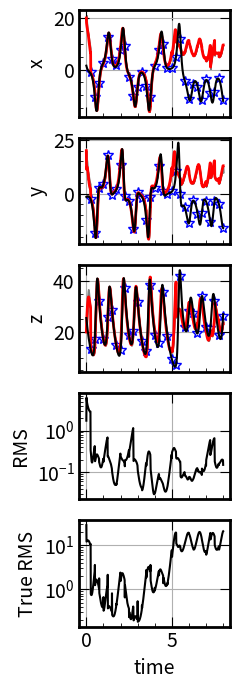

Source code (Python):
import numpy as np
import matplotlib.pyplot as plt

#%%
def lorenzrhs(xyz, *, s=10, r=28, b=2.667): # RHS of the system of Lorenz equations
	x, y, z = xyz
	x_dot = s*(y - x)
	y_dot = r*x - y - x*z
	z_dot = x*y - b*z
	return np.array([x_dot, y_dot, z_dot])

def rk4(func, xinm, dt): # Runge Kutta 4th order for a single timestep
	w1 = 1.0/6.0
	w2 = 1.0/3.0
	w3 = 1.0/3.0
	w4 = 1.0/6.0

	xxm1 = xinm # m stands for mean, one step evolution of mean, for all calls of rk4(,,,,,)
	fp = func(xxm1)
	x1 = dt * fp

	xxm2 = xinm + 0.5 * x1
	fp = func(xxm2)
	x2 = dt * fp

	xxm3 = xinm + 0.5 * x2
	fp = func(xxm3)
	x3 = dt * fp

	xxm4 = xinm + x3
	fp = func(xxm4)
	x4 = dt * fp

	return xinm + w1 * x1 + w2 * x2 + w3 * x3 + w4 * x4

def gcorr(J): # general purpose correlation matrix
	return np.identity(J)

def obspat(J): # returns observation operator hh
	return np.identity(J)

def plotaid(k):
	string = ['x', 'y', 'z', 'RMS', 'True RMS']
	axs[k].set_ylabel(string[k], fontsize=14)
	for axis in ['top','bottom','left','right']:
		axs[k].spines[axis].set_linewidth(2)
	axs[k].minorticks_on()
	axs[k].tick_params(labelsize = 14)
	axs[k].tick_params(direction = 'in', right = True, top = True)
	axs[k].tick_params(direction ='in', which = 'minor', length = 3, labelbottom=False)
	axs[k].tick_params(direction ='in', which = 'major', length = 7, labelbottom=False)
	axs[k].grid()

#%%
# Main code starts here
''' Parameters and initial conditions '''

dt = 0.01 # timestep size
ensize = 2 # size of ensemble
num_steps = 800 # total number of timesteps
foonksen = lorenzrhs # the nonlinear/linear model name, have to define a new function if you change model
jdim = 3 # the number of varibles being solved for
time = np.linspace(0, dt * (num_steps + 1), num_steps + 1) # time array
ID = np.identity(jdim) # identity matrix
wt = np.zeros(jdim) # truth
w0 = (1.508870,-1.531271,25.46091)  # Set initial values

#%%
''' Error covariances '''

# define general purpose error covariances of type gaussian
Cor0 = gcorr(jdim) # right now only an identity matrix
d, V = np.linalg.eig(Cor0); D = np.diag(d);  sCor0 = V * np.sqrt(D)

wt = w0 # initiate truth with initial values

stdA = 1.0
pa = stdA**2 * Cor0 # initial guess state / background - error covariance
B = pa # used oi

# initial 'guess' [20, 20, 20]; not the same as initial conditions
wa = np.array([20.0, 20.0, 20.0])#np.zeros(jdim)
waa = np.zeros((ensize,jdim))
wff = np.zeros((ensize,jdim))
stdEni = 2 * stdA
for en in range(0, ensize):
	waa[en,:] = wa + stdEni**2 * np.random.normal(0, np.sqrt(2), size=(jdim))

# %  Set specifics about model error
stdQ = 0 # zero model error
qq = stdQ**2 * Cor0 # model error covariance matrix

# Frequency of observations, every 25 timesteps
tobs  = 25

# Observation matrix = identity matrix
hh = obspat(jdim)

# Construct observation error covariance and observation matrix
stdO = 0.2
rr = stdO**2 * np.identity(jdim)

#%%
''' Start Main Time Loop '''

Va = np.sqrt(pa.trace()) # RMS error initialize
Aa = np.sqrt(np.dot(wt - wa, wt - wa))
WA = np.array(wa) # analysis storage
WA_max = np.array(wa) # analysis storage
WA_min = np.array(wa) # analysis storage
WT = np.array(w0) # truth storage
WO = [] # observation storage
T= [] # time array for observations, smaller in size and more spaced out than the total time array

t = 0
timesteps = 0

for i in range(num_steps):
	t = t + dt
	timesteps = timesteps + 1

	# Evolve true state
	wt = rk4(foonksen, wt, dt)

	# Evolve estimate
	for en in range(0, ensize):
		wff[en,:] = rk4(foonksen, waa[en,:], dt)
	wf = np.mean(wff, axis = 0) # calculate mean of background
	# Evolve covariance
	F = np.ones((ensize,jdim))
	for J in range(0, jdim):
		F[:,J] = wf[J]

	Fdif = F - wff
	pf = np.dot(Fdif.T,Fdif)/ensize

	# % --------------------------------------------------------------------
	# %                Observation/Assimilation
	# % --------------------------------------------------------------------
	if ( timesteps % tobs == 0): # if there is an observation

		# Generate observations by adding random error
		wo = hh.dot(wt) + stdO * np.random.normal(0, np.sqrt(2), size=(jdim)) # works

		# Generate ensemble of observations by adding random error to previous observation
		woo = np.zeros((ensize,jdim))
		for en in range(0, ensize):
			woo[en,:] = wo + stdO * np.random.normal(0, np.sqrt(2), size=(jdim))

		# Compute Kalman Gain
		kk = pf * hh.T * np.linalg.inv( hh * pf * hh.T + rr ) # works

		# Update State and Error Covariance
		for en in range(0, ensize):
			waa[en,:] = wff[en,:] + kk.dot( woo[en,:] - hh.dot(wff[en,:]))
		pa = ( ID - kk * hh ) * pf #* ( ID - kk * hh ).T  +  kk * rr * kk.T # works

		# Append observations and it's corresponding time to plot later
		WO = np.append(WO, wo)
		T = np.append(T, t)

	else: # if there is NO observation, simply update using model
		waa = wff
		wa = np.mean(waa, axis = 0)
		pa = pf

	# True analysis error covariance
	A = np.ones((ensize,jdim))
	for J in range(0, jdim):
		A[:,J] = wa[J]

	err_true = np.sqrt(np.dot(wt - wa, wt - wa)/jdim)

	# Arrays to store analysis, truth and RMS error
# 	print(np.amax(waa, axis = 0))
# 	print(np.amin(waa, axis = 0))
	WA_max = np.append(WA_max, np.amax(waa, axis = 0))
	WA_min = np.append(WA_min, np.amin(waa, axis = 0))
	WA = np.append(WA, wa)
	WT = np.append(WT, wt)
	Va = np.append(Va, np.sqrt(pa.trace()))
	Aa = np.append(Aa, err_true)

# Reshape arrays to obtain x, y and z individually
WT = np.reshape(WT,(-1, jdim))
WA_max = np.reshape(WA_max,(-1, jdim))
WA_min = np.reshape(WA_min,(-1, jdim))
WA = np.reshape(WA,(-1, jdim))
WO = np.reshape(WO,(-1, jdim))

#%%
''' Plot states in time '''

fig, axs = plt.subplots(jdim + 2, figsize=(2.5,7))

for i in range(0,jdim):
	axs[i].plot(T, WO[:,i], '*', color = 'b', mfc = 'w', markersize = 7)
	plotaid(i)
axs[3].plot(time, Va, '-', color = 'k')
plotaid(3)
# axs[3].tick_params(labelbottom=True)
# axs[3].set_xlabel('time', fontsize=14)
axs[3].set_yscale('log')

axs[4].plot(time, Aa, '-', color = 'k')
plotaid(4)
axs[4].tick_params(labelbottom=True)
axs[4].set_xlabel('time', fontsize=14)
axs[4].set_yscale('log')

for i in range(0,jdim):
	axs[i].plot(time, WA[:,i], color = 'r', linewidth = 2)
	axs[i].fill_between(time, WA_max[:,i], WA_min[:,i], color = 'grey')
# 	axs[i].plot(time, WA_max[:,i], color = 'g', linewidth = 2)
# 	axs[i].plot(time, WA_min[:,i], color = 'g', linewidth = 2)
	axs[i].plot(time, WT[:,i], color = 'k')
fig.tight_layout()

# ax = plt.figure(figsize=(5,5)).add_subplot(projection='3d')
# ax.plot(*WA.T, lw=1.5, color='r')
# ax.plot(*WT.T, lw=1.5, color='k')
# ax.set_xlabel("X")
# ax.set_ylabel("Y")
# ax.set_zlabel("Z")
